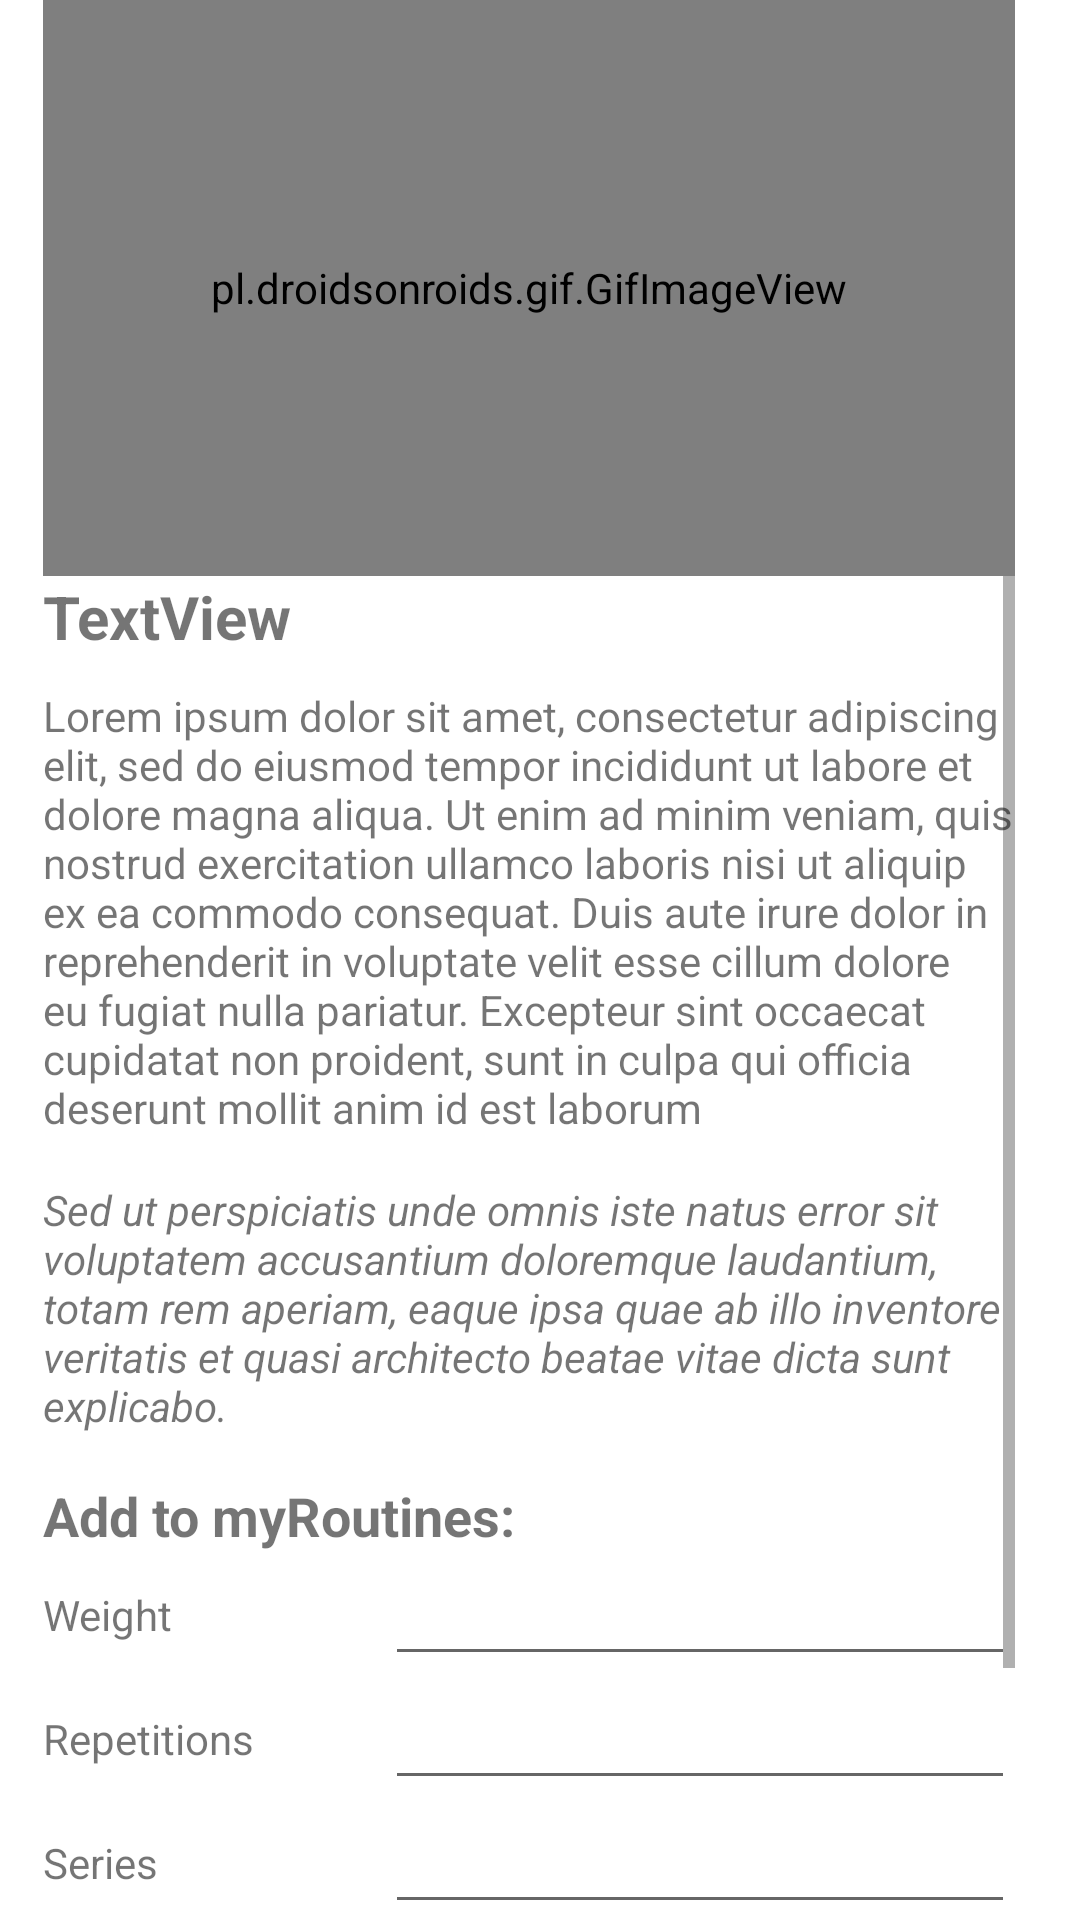

Here is an Android app screen rendered from its layout file. Give the layout XML and the strings, colors and styles it references.
<!-- AndroidManifest.xml: application theme Theme.DGym -->
<!-- res/layout/activity_single_exercise.xml -->
<?xml version="1.0" encoding="utf-8"?>
<androidx.constraintlayout.widget.ConstraintLayout xmlns:android="http://schemas.android.com/apk/res/android"
    xmlns:app="http://schemas.android.com/apk/res-auto"
    xmlns:tools="http://schemas.android.com/tools"
    android:layout_width="match_parent"
    android:layout_height="match_parent"
    android:visibility="visible"
    tools:context=".SingleExercise"
    tools:visibility="visible">

    <pl.droidsonroids.gif.GifImageView
        android:id="@+id/gif"
        android:layout_width="0dp"
        android:layout_height="0dp"
        android:src="@drawable/example"
        app:layout_constraintBottom_toTopOf="@+id/hGuildline"
        app:layout_constraintEnd_toStartOf="@+id/guideline3"
        app:layout_constraintStart_toStartOf="@+id/vGuidline"
        app:layout_constraintTop_toTopOf="parent" />

    <androidx.constraintlayout.widget.Guideline
        android:id="@+id/vGuidline"
        android:layout_width="wrap_content"
        android:layout_height="wrap_content"
        android:orientation="vertical"
        app:layout_constraintGuide_percent="0.04" />

    <androidx.constraintlayout.widget.Guideline
        android:id="@+id/hGuildline"
        android:layout_width="wrap_content"
        android:layout_height="wrap_content"
        android:orientation="horizontal"
        app:layout_constraintGuide_percent="0.3" />

    <androidx.constraintlayout.widget.Guideline
        android:id="@+id/guideline3"
        android:layout_width="wrap_content"
        android:layout_height="wrap_content"
        android:orientation="vertical"
        app:layout_constraintGuide_percent="0.94" />

    <ScrollView
        android:id="@+id/scrollView7"
        android:layout_width="0dp"
        android:layout_height="0dp"
        app:layout_constraintBottom_toBottomOf="parent"
        app:layout_constraintEnd_toStartOf="@+id/guideline3"
        app:layout_constraintStart_toStartOf="@+id/vGuidline"
        app:layout_constraintTop_toTopOf="@+id/hGuildline">

        <LinearLayout
            android:layout_width="match_parent"
            android:layout_height="wrap_content"
            android:orientation="vertical" >

            <TextView
                android:id="@+id/txtName"
                android:layout_width="wrap_content"
                android:layout_height="wrap_content"
                android:text="TextView"
                android:textSize="20dp"
                android:textStyle="bold" />

            <TextView
                android:id="@+id/txtHowTo"
                android:layout_width="match_parent"
                android:layout_height="wrap_content"
                android:layout_marginTop="10dp"
                android:gravity="left"
                android:text="Lorem ipsum dolor sit amet, consectetur adipiscing elit, sed do eiusmod tempor incididunt ut labore et dolore magna aliqua. Ut enim ad minim veniam, quis nostrud exercitation ullamco laboris nisi ut aliquip ex ea commodo consequat. Duis aute irure dolor in reprehenderit in voluptate velit esse cillum dolore eu fugiat nulla pariatur. Excepteur sint occaecat cupidatat non proident, sunt in culpa qui officia deserunt mollit anim id est laborum" />

            <TextView
                android:id="@+id/txtObservations"
                android:layout_width="match_parent"
                android:layout_height="wrap_content"
                android:layout_marginTop="15dp"
                android:gravity="left"
                android:text="Sed ut perspiciatis unde omnis iste natus error sit voluptatem accusantium doloremque laudantium, totam rem aperiam, eaque ipsa quae ab illo inventore veritatis et quasi architecto beatae vitae dicta sunt explicabo."
                android:textStyle="italic" />

            <androidx.constraintlayout.widget.ConstraintLayout
                android:id="@+id/constraintLayout"
                android:layout_width="match_parent"
                android:layout_height="wrap_content"
                android:layout_marginTop="15dp">

                <TextView
                    android:id="@+id/textView4"
                    android:layout_width="0dp"
                    android:layout_height="wrap_content"
                    android:text="Add to myRoutines:"
                    android:textSize="18sp"
                    android:textStyle="bold"
                    app:layout_constraintStart_toStartOf="parent"
                    app:layout_constraintTop_toTopOf="parent" />

                <Button
                    android:id="@+id/button"
                    android:layout_width="wrap_content"
                    android:layout_height="wrap_content"
                    android:text="Add"
                    app:layout_constraintBottom_toBottomOf="parent"
                    app:layout_constraintEnd_toEndOf="parent"
                    app:layout_constraintStart_toStartOf="parent" />

                <TextView
                    android:id="@+id/txtWeight"
                    android:layout_width="wrap_content"
                    android:layout_height="wrap_content"
                    android:text="Weight"
                    app:layout_constraintBottom_toBottomOf="@+id/editTxtWeight"
                    app:layout_constraintStart_toStartOf="parent"
                    app:layout_constraintTop_toTopOf="@+id/editTxtWeight" />

                <EditText
                    android:id="@+id/editTxtWeight"
                    android:layout_width="wrap_content"
                    android:layout_height="wrap_content"
                    android:ems="10"
                    android:inputType="number"
                    app:layout_constraintEnd_toEndOf="parent"
                    app:layout_constraintTop_toBottomOf="@+id/textView4" />

                <TextView
                    android:id="@+id/txtRepetitions"
                    android:layout_width="wrap_content"
                    android:layout_height="wrap_content"
                    android:text="Repetitions"
                    app:layout_constraintBottom_toBottomOf="@+id/editTxtRepetitions"
                    app:layout_constraintStart_toStartOf="parent"
                    app:layout_constraintTop_toBottomOf="@+id/editTxtWeight" />

                <EditText
                    android:id="@+id/editTxtRepetitions"
                    android:layout_width="wrap_content"
                    android:layout_height="wrap_content"
                    android:ems="10"
                    android:inputType="number"
                    app:layout_constraintEnd_toEndOf="parent"
                    app:layout_constraintTop_toBottomOf="@+id/editTxtWeight" />

                <TextView
                    android:id="@+id/txtSeries"
                    android:layout_width="wrap_content"
                    android:layout_height="wrap_content"
                    android:text="Series"
                    app:layout_constraintBottom_toBottomOf="@+id/editTextNumber"
                    app:layout_constraintStart_toStartOf="parent"
                    app:layout_constraintTop_toBottomOf="@+id/editTxtRepetitions" />

                <EditText
                    android:id="@+id/editTextNumber"
                    android:layout_width="wrap_content"
                    android:layout_height="wrap_content"
                    android:layout_marginBottom="15dp"
                    android:ems="10"
                    android:inputType="number"
                    app:layout_constraintBottom_toTopOf="@+id/dropList"
                    app:layout_constraintEnd_toEndOf="parent"
                    app:layout_constraintTop_toBottomOf="@+id/editTxtRepetitions" />

                <Spinner
                    android:id="@+id/dropList"
                    android:layout_width="match_parent"
                    android:layout_height="wrap_content"
                    android:layout_marginBottom="15dp"
                    app:layout_constraintBottom_toTopOf="@+id/button"
                    app:layout_constraintEnd_toEndOf="parent" />

            </androidx.constraintlayout.widget.ConstraintLayout>

        </LinearLayout>
    </ScrollView>

</androidx.constraintlayout.widget.ConstraintLayout>
<!-- resources referenced by this layout -->
<resources>
  <style name="Theme.DGym" parent="Theme.MaterialComponents.DayNight.DarkActionBar">
          
          <item name="colorPrimary">@color/purple_500</item>
          <item name="colorPrimaryVariant">@color/purple_700</item>
          <item name="colorOnPrimary">@color/white</item>
          
          <item name="colorSecondary">@color/teal_200</item>
          <item name="colorSecondaryVariant">@color/teal_700</item>
          <item name="colorOnSecondary">@color/black</item>
          
          <item name="android:statusBarColor" tools:targetApi="l">?attr/colorPrimaryVariant</item>
          
      </style>
  <!-- not gathered from this repository: default colours our renderer supplied (Android Studio template values) -->
  <color name="purple_500">#FF6200EE</color>
  <color name="purple_700">#FF3700B3</color>
  <color name="teal_200">#FF03DAC5</color>
  <color name="teal_700">#FF018786</color>
  <color name="black">#FF000000</color>
  <color name="white">#FFFFFFFF</color>
</resources>
